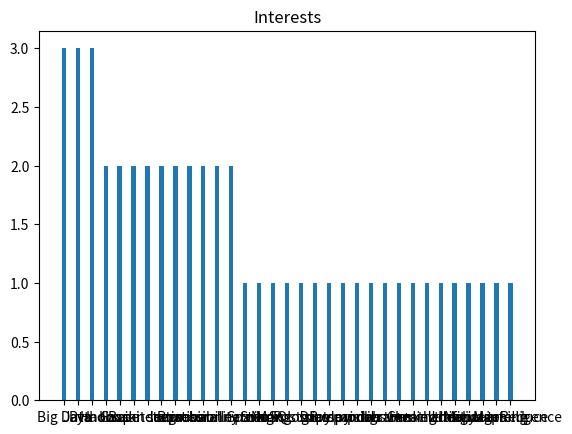

Source code (Python):
from __future__ import division
from collections import Counter, defaultdict
from matplotlib import pyplot as plt

users = [
    {"id": 0, "name": "Hero"},
    {"id": 1, "name": "Dunn"},
    {"id": 2, "name": "Sue"},
    {"id": 3, "name": "Chi"},
    {"id": 4, "name": "Thor"},
    {"id": 5, "name": "Clive"},
    {"id": 6, "name": "Hicks"},
    {"id": 7, "name": "Devin"},
    {"id": 8, "name": "Kate"},
    {"id": 9, "name": "Klein"}
]

friendships = [(0, 1), (0, 2), (1, 2), (1, 3), (2, 3), (3, 4),
               (4, 5), (5, 6), (5, 7), (6, 8), (7, 8), (8, 9)]


for user in users:
    user["friends"] = []

for i, j in friendships:
    users[i]["friends"].append(users[j])
    users[j]["friends"].append(users[i])


def num_friends(user):
    """How many friends does a user have?

    :user: @todo
    :returns: @todo

    """
    return len(user["friends"])


def not_the_same(u1, u2):
    """Returns whether the users share the same id

    :u1: User to compare
    :u2: User to compare
    :returns: Bool

    """
    return u1["id"] != u2["id"]


def not_already_friends(u1, u2):
    """two users are not already friends."""

    return all(not_the_same(f, u2) for f in u1["friends"])


def fof(user):
    return Counter((foaf["id"], foaf["name"])
                   for friend in user["friends"]
                   for foaf in friend["friends"]
                   if not_the_same(user, foaf)
                   and not_already_friends(user, foaf))


total_conns = sum(num_friends(u) for u in users)

dens = total_conns / len(users)

nfriends_by_id = [(user["id"], num_friends(user)) for user in users]

nfriends_by_id = sorted(nfriends_by_id,
                        key=lambda f: f[1],
                        reverse=True)

user_fofs = [(u["name"], u["id"], fof(u)) for u in users]

# for u in user_fofs:
#     my_fofs = [(key[1], u[2][key]) for key in u[2]]
#     fof_formatted = "\n\t\t" + "\n\t\t".join("%s: %d friends in common" % (fof[0], fof[1]) for fof in my_fofs)
#     print("%s may know:%s" % (u[0], fof_formatted))

interests = [
    (0, "Hadoop"), (0, "Big Data"), (0, "HBase"), (0, "Java"),
    (0, "Spark"), (0, "Storm"), (0, "Cassandra"),
    (1, "NoSQL"), (1, "MongoDB"), (1, "Cassandra"), (1, "HBase"),
    (1, "Postgres"), (2, "Python"), (2, "scikit-learn"), (2, "scipy"),
    (2, "numpy"), (2, "statsmodels"), (2, "pandas"), (3, "R"), (3, "Python"),
    (3, "statistics"), (3, "regression"), (3, "probability"),
    (4, "machine learning"), (4, "regression"), (4, "decision trees"),
    (4, "libsvm"), (5, "Python"), (5, "R"), (5, "Java"), (5, "C++"),
    (5, "Haskell"), (5, "programming languages"), (6, "statistics"),
    (6, "probability"), (6, "mathematics"), (6, "theory"),
    (7, "machine learning"), (7, "scikit-learn"), (7, "Mahout"),
    (7, "neural networks"), (8, "neural networks"), (8, "deep learning"),
    (8, "Big Data"), (8, "artificial intelligence"), (9, "Hadoop"),
    (9, "Java"), (9, "MapReduce"), (9, "Big Data")
]

i_by_u = defaultdict(list)
u_by_i = defaultdict(list)

for u, i in interests:
    i_by_u[u].append(i)
    u_by_i[i].append(u)

a = Counter(i[1] for i in interests)

interest, count = zip(*a.most_common())

plt.bar([i for i, _ in enumerate(count)], count, 10/len(count))
plt.xticks([i for i, _ in enumerate(interest)], interest)
plt.title('Interests')
plt.show()
# plt.savefig('test.png')

